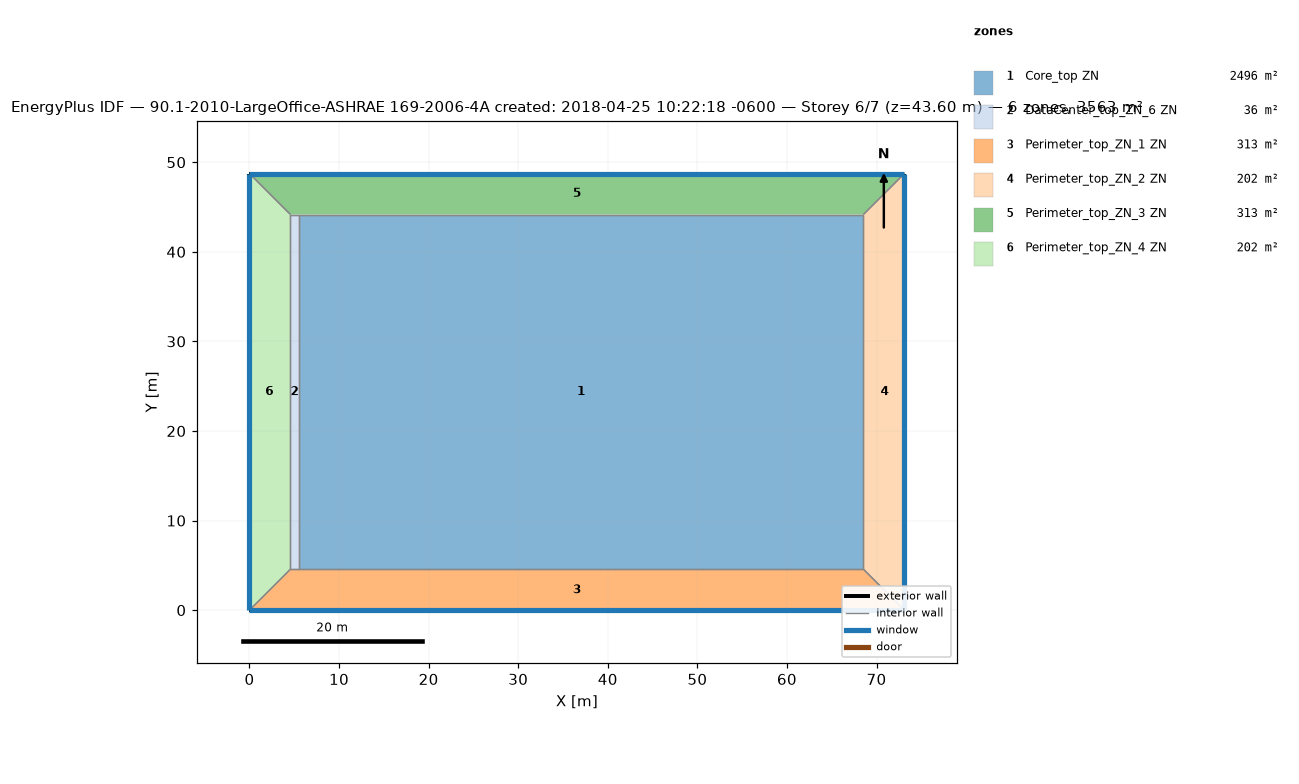
=== STOREY PLAN SPEC (per zone: floor XY polygon, exterior-wall plan segments, windows/doors) ===
zone 1: Core_top ZN  (2496.1 m²)
  floor: (68.53, 44.16) (68.53, 4.57) (5.49, 4.57) (5.49, 44.16)
  interior walls: 4
zone 2: DataCenter_top_ZN_6 ZN  (36.2 m²)
  floor: (5.49, 44.16) (5.49, 4.57) (4.57, 4.57) (4.57, 44.16)
  interior walls: 4
zone 3: Perimeter_top_ZN_1 ZN  (313.4 m²)
  floor: (68.53, 4.57) (73.11, 0.00) (-0.00, 0.00) (4.57, 4.57)
  exterior wall: (-0.00, 0.00) – (73.11, 0.00)  [73.1 m]
    window: (-0.00, 0.00) – (73.11, 0.00)  [115.9 m²]
  interior walls: 4
zone 4: Perimeter_top_ZN_2 ZN  (202.0 m²)
  floor: (73.11, 48.74) (73.11, 0.00) (68.53, 4.57) (68.53, 44.16)
  exterior wall: (73.11, 0.00) – (73.11, 48.74)  [48.7 m]
    window: (73.11, 0.00) – (73.11, 48.74)  [77.3 m²]
  interior walls: 3
zone 5: Perimeter_top_ZN_3 ZN  (313.4 m²)
  floor: (73.11, 48.74) (68.53, 44.16) (4.57, 44.16) (-0.00, 48.74)
  exterior wall: (73.11, 48.74) – (-0.00, 48.74)  [73.1 m]
    window: (73.11, 48.74) – (-0.00, 48.74)  [115.9 m²]
  interior walls: 4
zone 6: Perimeter_top_ZN_4 ZN  (202.0 m²)
  floor: (-0.00, 48.74) (4.57, 44.16) (4.57, 4.57) (-0.00, 0.00)
  exterior wall: (-0.00, 48.74) – (-0.00, 0.00)  [48.7 m]
    window: (-0.00, 48.74) – (-0.00, 0.00)  [77.3 m²]
  interior walls: 3

=== DERIVED (storey summary) ===
Building: 90.1-2010-LargeOffice-ASHRAE 169-2006-4A created: 2018-04-25 10:22:18 -0600
Storey: 6 of 7  (floor level z = 43.60 m)
Storey gross floor area: 3563.1 m²
Zones on this storey: 6
  - Core_top ZN: floor 2496.1 m²
  - DataCenter_top_ZN_6 ZN: floor 36.2 m²
  - Perimeter_top_ZN_1 ZN: floor 313.4 m²; exterior wall 73.1 m (200.6 m²); 1 window(s) 115.9 m²; WWR 57.8%
  - Perimeter_top_ZN_2 ZN: floor 202.0 m²; exterior wall 48.7 m (133.7 m²); 1 window(s) 77.3 m²; WWR 57.8%
  - Perimeter_top_ZN_3 ZN: floor 313.4 m²; exterior wall 73.1 m (200.6 m²); 1 window(s) 115.9 m²; WWR 57.8%
  - Perimeter_top_ZN_4 ZN: floor 202.0 m²; exterior wall 48.7 m (133.7 m²); 1 window(s) 77.3 m²; WWR 57.8%
Zone adjacency (shared interzone walls):
  - Core_top ZN ↔ DataCenter_top_ZN_6 ZN
  - Core_top ZN ↔ Perimeter_top_ZN_1 ZN
  - Core_top ZN ↔ Perimeter_top_ZN_2 ZN
  - Core_top ZN ↔ Perimeter_top_ZN_3 ZN
  - DataCenter_top_ZN_6 ZN ↔ Perimeter_top_ZN_1 ZN
  - DataCenter_top_ZN_6 ZN ↔ Perimeter_top_ZN_3 ZN
  - DataCenter_top_ZN_6 ZN ↔ Perimeter_top_ZN_4 ZN
  - Perimeter_top_ZN_1 ZN ↔ Perimeter_top_ZN_2 ZN
  - Perimeter_top_ZN_1 ZN ↔ Perimeter_top_ZN_4 ZN
  - Perimeter_top_ZN_2 ZN ↔ Perimeter_top_ZN_3 ZN
  - Perimeter_top_ZN_3 ZN ↔ Perimeter_top_ZN_4 ZN